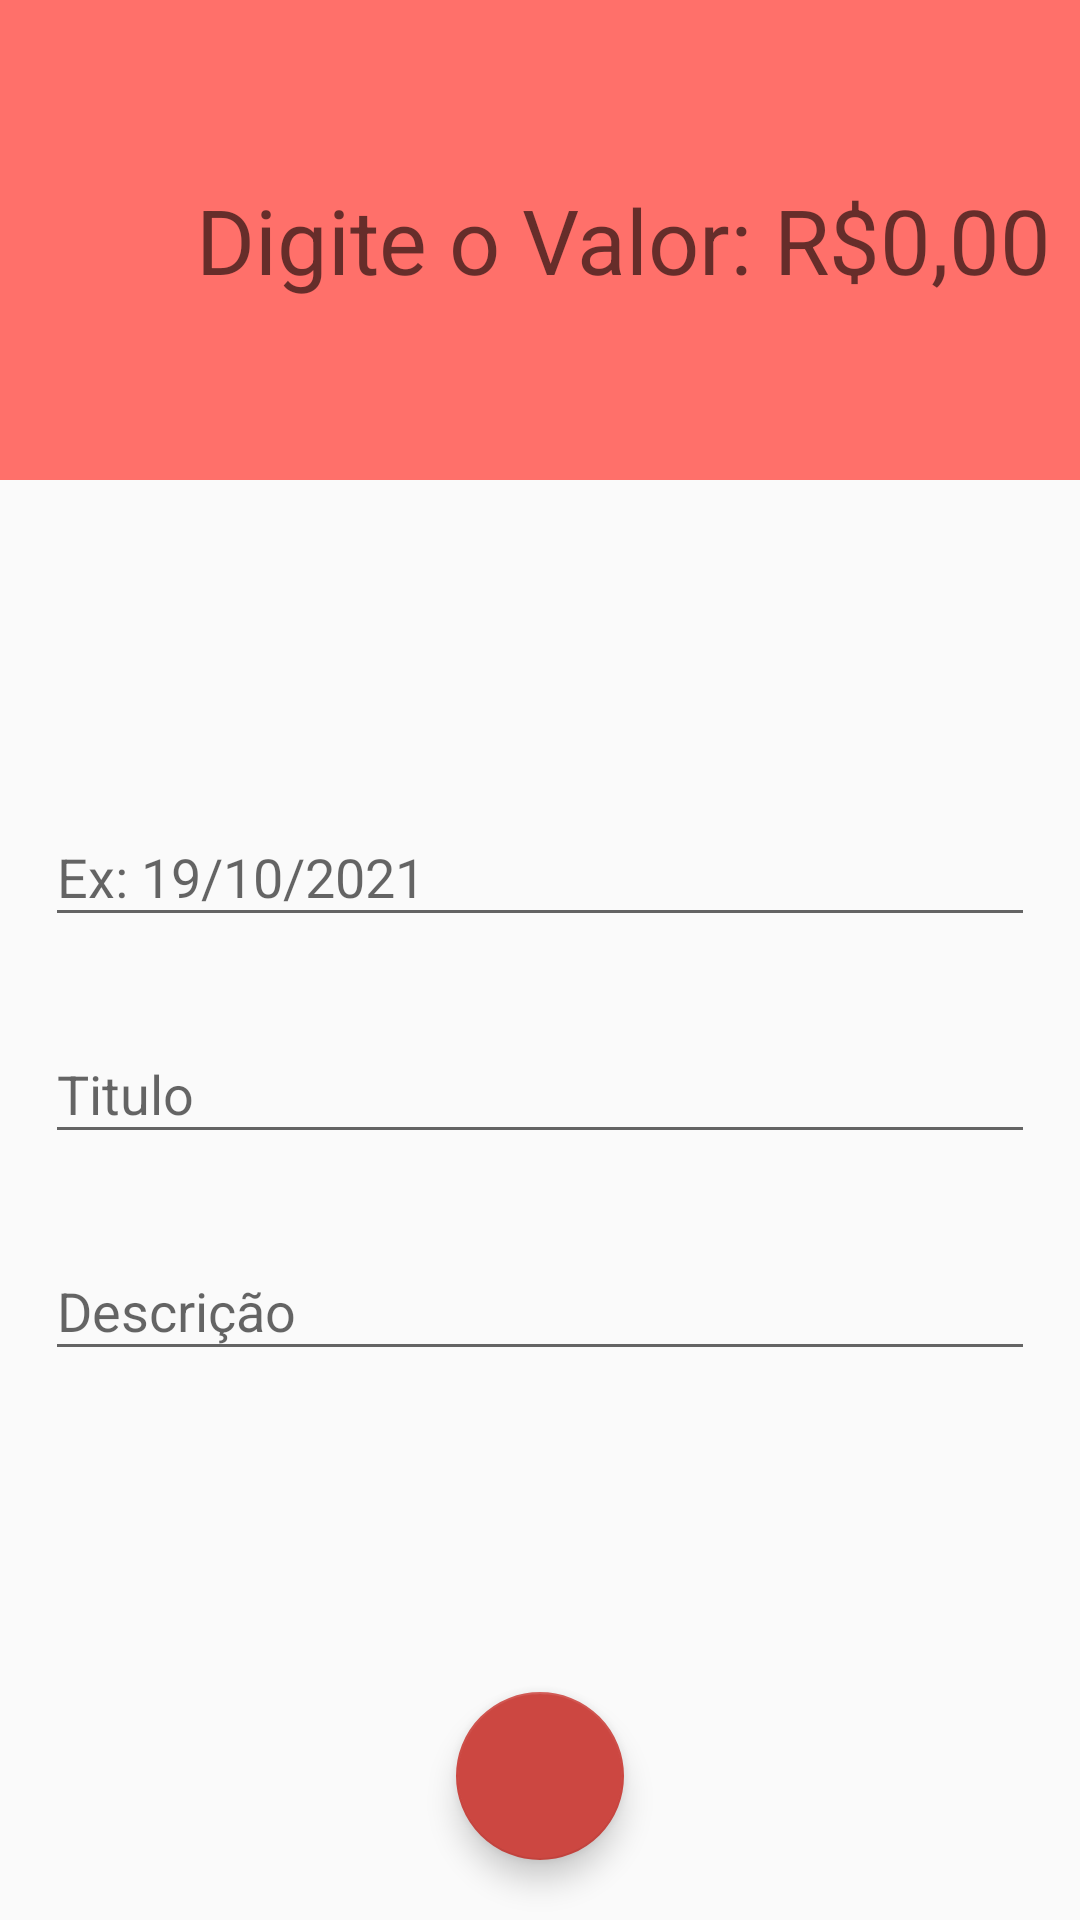

Here is an Android app screen rendered from its layout file. Give the layout XML and the strings, colors and styles it references.
<!-- AndroidManifest.xml: activity theme despesaTheme -->
<!-- res/layout/activity_despesas.xml -->
<?xml version="1.0" encoding="utf-8"?>
<LinearLayout xmlns:android="http://schemas.android.com/apk/res/android"
    xmlns:app="http://schemas.android.com/apk/res-auto"
    xmlns:tools="http://schemas.android.com/tools"
    android:layout_width="match_parent"
    android:layout_height="match_parent"
    android:orientation="vertical"
    tools:context=".Activity.DespesasActivity">

    <LinearLayout
        android:layout_width="match_parent"
        android:layout_height="160dp"
        android:background="@color/colorPrimaryDespesa"
        android:gravity="center"
        android:orientation="vertical"
        android:padding="10dp">

        <EditText
            android:id="@+id/editValor"
            android:layout_width="wrap_content"
            android:layout_height="wrap_content"
            android:background="@color/colorPrimaryDespesa"
            android:ems="10"
            android:hint="Digite o Valor: R$0,00"
            android:inputType="textPersonName|numberDecimal"
            android:textAlignment="viewEnd"
            android:textColor="@color/design_default_color_surface"
            android:textSize="30sp" />

    </LinearLayout>

    <com.google.android.material.textfield.TextInputLayout
        android:layout_width="match_parent"
        android:layout_height="wrap_content"
        android:layout_marginLeft="15dp"
        android:layout_marginTop="100dp"
        android:layout_marginRight="15dp">

        <com.google.android.material.textfield.TextInputEditText
            android:id="@+id/editData"
            android:layout_width="match_parent"
            android:layout_height="wrap_content"
            android:hint="Ex: 19/10/2021" />
    </com.google.android.material.textfield.TextInputLayout>

    <com.google.android.material.textfield.TextInputLayout
        android:layout_width="match_parent"
        android:layout_height="wrap_content"
        android:layout_marginLeft="15dp"
        android:layout_marginTop="20dp"
        android:layout_marginRight="15dp">

        <com.google.android.material.textfield.TextInputEditText
            android:id="@+id/editCategoria"
            android:layout_width="match_parent"
            android:layout_height="wrap_content"
            android:hint="Titulo" />
    </com.google.android.material.textfield.TextInputLayout>

    <com.google.android.material.textfield.TextInputLayout
        android:layout_width="match_parent"
        android:layout_height="wrap_content"
        android:layout_marginLeft="15dp"
        android:layout_marginTop="20dp"
        android:layout_marginRight="15dp">

        <com.google.android.material.textfield.TextInputEditText
            android:id="@+id/editDescricao"
            android:layout_width="match_parent"
            android:layout_height="wrap_content"
            android:hint="Descrição" />
    </com.google.android.material.textfield.TextInputLayout>

    <LinearLayout
        android:layout_width="match_parent"
        android:layout_height="match_parent"
        android:gravity="bottom|center"
        android:orientation="vertical">

        <com.google.android.material.floatingactionbutton.FloatingActionButton
            android:id="@+id/fabSalvar"
            android:onClick="salvarDespesa"
            android:layout_width="match_parent"
            android:layout_height="wrap_content"
            android:layout_marginBottom="20dp"
            android:clickable="true"
            app:backgroundTint="@color/colorPrimaryAccentDespesa"
            app:fab_colorNormal="@color/colorPrimaryAccentDespesa"
            app:srcCompat="@drawable/mi_ic_finish" />
    </LinearLayout>
</LinearLayout>
<!-- resources referenced by this layout -->
<resources>
  <color name="colorPrimaryAccentDespesa">#CC4741</color>
  <color name="colorPrimaryDespesa">#FF706A</color>
  <style name="despesaTheme" parent="Theme.AppCompat.Light.NoActionBar">
          <item name="windowActionBar">false</item>
          <item name="windowNoTitle">true</item>
          <item name="colorPrimary">@color/colorPrimaryDespesa</item>
          <item name="colorPrimaryDark">@color/colorPrimaryDarkDespesa</item>
          <item name="colorAccent">@color/colorPrimaryAccentDespesa</item>
      </style>
  <color name="colorPrimaryDarkDespesa">#E66560</color>
</resources>
